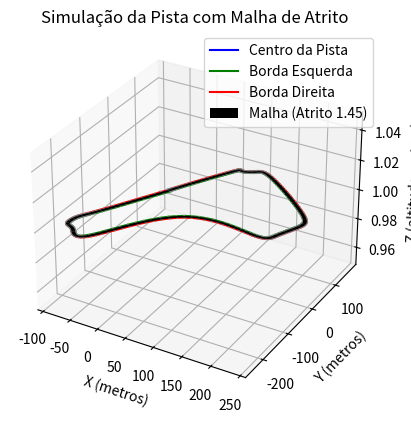

This chart was generated by the following Python code:
"PISTA COM ATRITO-MALHA" 

import numpy as np
import matplotlib.pyplot as plt
from scipy.interpolate import CubicSpline
from mpl_toolkits.mplot3d import Axes3D

# Função para normalizar um vetor 
def normalize(v):
    norm = np.linalg.norm(v)
    if norm == 0: 
       return v
    return v / norm

# Função simples para converter latitude/longitude para coordenadas planas X, Y
def latlon_to_xy(lat, lon, lat0, lon0):
    R = 6371000  # raio da Terra em metros
    x = R * np.radians(lon - lon0) * np.cos(np.radians(lat0))
    y = R * np.radians(lat - lat0)
    return x, y

# Defina a largura da pista (6 metros para cada lado)
pista_largura = 3
atrito = 1.45  # Coeficiente de atrito

# Coordenadas GPS coletadas (latitude, longitude)
gps_coords = [
    (-22.738762, -47.533146),
    (-22.739971, -47.533735),
    (-22.740344, -47.533928),
    (-22.740598, -47.533945),
    (-22.740725, -47.533782),
    (-22.740737, -47.533451),
    (-22.739432, -47.532570),
    (-22.739353, -47.531387),
    (-22.739159, -47.531069),
    (-22.738715, -47.530897),
    (-22.738259, -47.531082),
    (-22.737450, -47.531959),
    (-22.737394, -47.532273),
    (-22.737490, -47.532471),
    (-22.737608, -47.532600),
    (-22.738504, -47.533038),
    (-22.738762, -47.533146)  # Fechar o loop da pista
]

# Definir um ponto de referência (ponto inicial para conversão)
lat0, lon0 = gps_coords[0]

# Converter as coordenadas GPS para X, Y
coordenadas_centro = [latlon_to_xy(lat, lon, lat0, lon0) + (1,) for lat, lon in gps_coords]

# Separar as coordenadas X, Y, Z
X_centro = [p[0] for p in coordenadas_centro]
Y_centro = [p[1] for p in coordenadas_centro]
Z_centro = [p[2] for p in coordenadas_centro]

# Criar uma interpolação cúbica para suavizar a pista sem a condição 'periodic'
cs_x = CubicSpline(np.arange(len(X_centro)), X_centro, bc_type='natural')
cs_y = CubicSpline(np.arange(len(Y_centro)), Y_centro, bc_type='natural')
cs_z = CubicSpline(np.arange(len(Z_centro)), Z_centro, bc_type='natural')

# Gerar mais pontos para suavizar a pista
t = np.linspace(0, len(X_centro)-1, 200)
X_suave = cs_x(t)
Y_suave = cs_y(t)
Z_suave = cs_z(t)

# Função para calcular as bordas esquerda e direita da pista
def calcular_bordas(X, Y, Z, largura_pista):
    esquerda = []
    direita = []
    
    for i in range(len(X) - 1):
        # Vetor direção no plano XY
        vetor_direcao = np.array([X[i+1] - X[i], Y[i+1] - Y[i]])
        
        # Vetor normal perpendicular
        vetor_normal = np.array([-vetor_direcao[1], vetor_direcao[0]])
        vetor_normal = normalize(vetor_normal)
        
        # Calcular as bordas esquerda e direita
        esquerda.append((X[i] + vetor_normal[0] * largura_pista, Y[i] + vetor_normal[1] * largura_pista, Z[i]))
        direita.append((X[i] - vetor_normal[0] * largura_pista, Y[i] - vetor_normal[1] * largura_pista, Z[i]))
    
    # Adicionar o último ponto para fechar as bordas
    esquerda.append((X[-1], Y[-1], Z[-1]))
    direita.append((X[-1], Y[-1], Z[-1]))
    
    return esquerda, direita

# Calcular as bordas da pista
esquerda, direita = calcular_bordas(X_suave, Y_suave, Z_suave, pista_largura)

# Separar as coordenadas X, Y, Z para as bordas esquerda e direita
X_esq, Y_esq, Z_esq = zip(*esquerda)
X_dir, Y_dir, Z_dir = zip(*direita)

# Função para gerar a malha entre as bordas esquerda e direita
def malha(X_esq, Y_esq, Z_esq, X_dir, Y_dir, Z_dir, atrito):
    # Para criar uma malha, precisamos de uma matriz de coordenadas
    X_malha = np.array([X_esq, X_dir]), atrito
    Y_malha = np.array([Y_esq, Y_dir]), atrito
    Z_malha = np.array([Z_esq, Z_dir]), atrito
    return X_malha, Y_malha, Z_malha

# Gerar a malha
X_malha, Y_malha, Z_malha = malha(X_esq, Y_esq, Z_esq, X_dir, Y_dir, Z_dir, atrito) 

# Criar uma figura 3D
fig = plt.figure()
ax = fig.add_subplot(111, projection='3d')

# Plotar a pista central suave
ax.plot(X_suave, Y_suave, Z_suave, color='blue', label="Centro da Pista")

# Plotar as bordas da pista
ax.plot(X_esq, Y_esq, Z_esq, color='green', label="Borda Esquerda")
ax.plot(X_dir, Y_dir, Z_dir, color='red', label="Borda Direita")

# Conectar as bordas para fechar a pista
for i in range(len(X_esq)):
    ax.plot([X_esq[i], X_dir[i]], [Y_esq[i], Y_dir[i]], [Z_esq[i], Z_dir[i]], color='gray')

# Plotar a malha entre as bordas com o coeficiente de atrito
ax.plot_surface(X_malha[0], Y_malha[0], Z_malha[0], color='black', alpha=1, label=f"Malha (Atrito {atrito})")

# Configurar rótulos dos eixos
ax.set_xlabel('X (metros)')
ax.set_ylabel('Y (metros)')
ax.set_zlabel('Z (altitude metros)')

# Título
ax.set_title('Simulação da Pista com Malha de Atrito')

# Exibir a grade e a legenda
ax.grid(True)
ax.legend()

# Mostrar a simulação
plt.show()

# Função para encontrar o ponto mais próximo na malha e verificar o atrito
def verificar_atrito(ponto, X_malha, Y_malha, Z_malha, atrito):
    """
    Verifica se o atrito está corretamente indexado para um ponto dado.
    
    Parâmetros:
    ponto (tuple): Um ponto (x, y, z) para verificar.
    X_malha, Y_malha, Z_malha (numpy arrays): Malha de pontos X, Y, Z.
    atrito (float): O valor do coeficiente de atrito aplicado.

    Retorna:
    dist_min (float): A menor distância encontrada para o ponto mais próximo.
    ponto_mais_proximo (tuple): O ponto da malha mais próximo do ponto dado.
    """
    x, y, z = ponto

    # Calcular a distância de cada ponto da malha até o ponto fornecido
    distancias = np.sqrt((X_malha - x) ** 2 + (Y_malha - y) ** 2 + (Z_malha - z) ** 2)
    
    # Encontrar a menor distância e o índice do ponto mais próximo
    indice_mais_proximo = np.unravel_index(np.argmin(distancias), distancias.shape)
    dist_min = distancias[indice_mais_proximo]
    
    # Obter as coordenadas do ponto mais próximo na malha
    ponto_mais_proximo = (X_malha[indice_mais_proximo], Y_malha[indice_mais_proximo], Z_malha[indice_mais_proximo])
    
    print(f"Coeficiente de atrito aplicado: {atrito}")
    print(f"Ponto mais próximo encontrado: {ponto_mais_proximo}")
    print(f"Distância mínima do ponto fornecido à malha: {dist_min:.4f} metros")
    
    return dist_min, ponto_mais_proximo

# Exemplo de ponto a ser verificado
ponto_teste = (228.1386, -2.8528, 1)

# Verificar o atrito no ponto fornecido
dist_min, ponto_mais_proximo = verificar_atrito(ponto_teste, X_malha[0], Y_malha[0], Z_malha[0], atrito)
